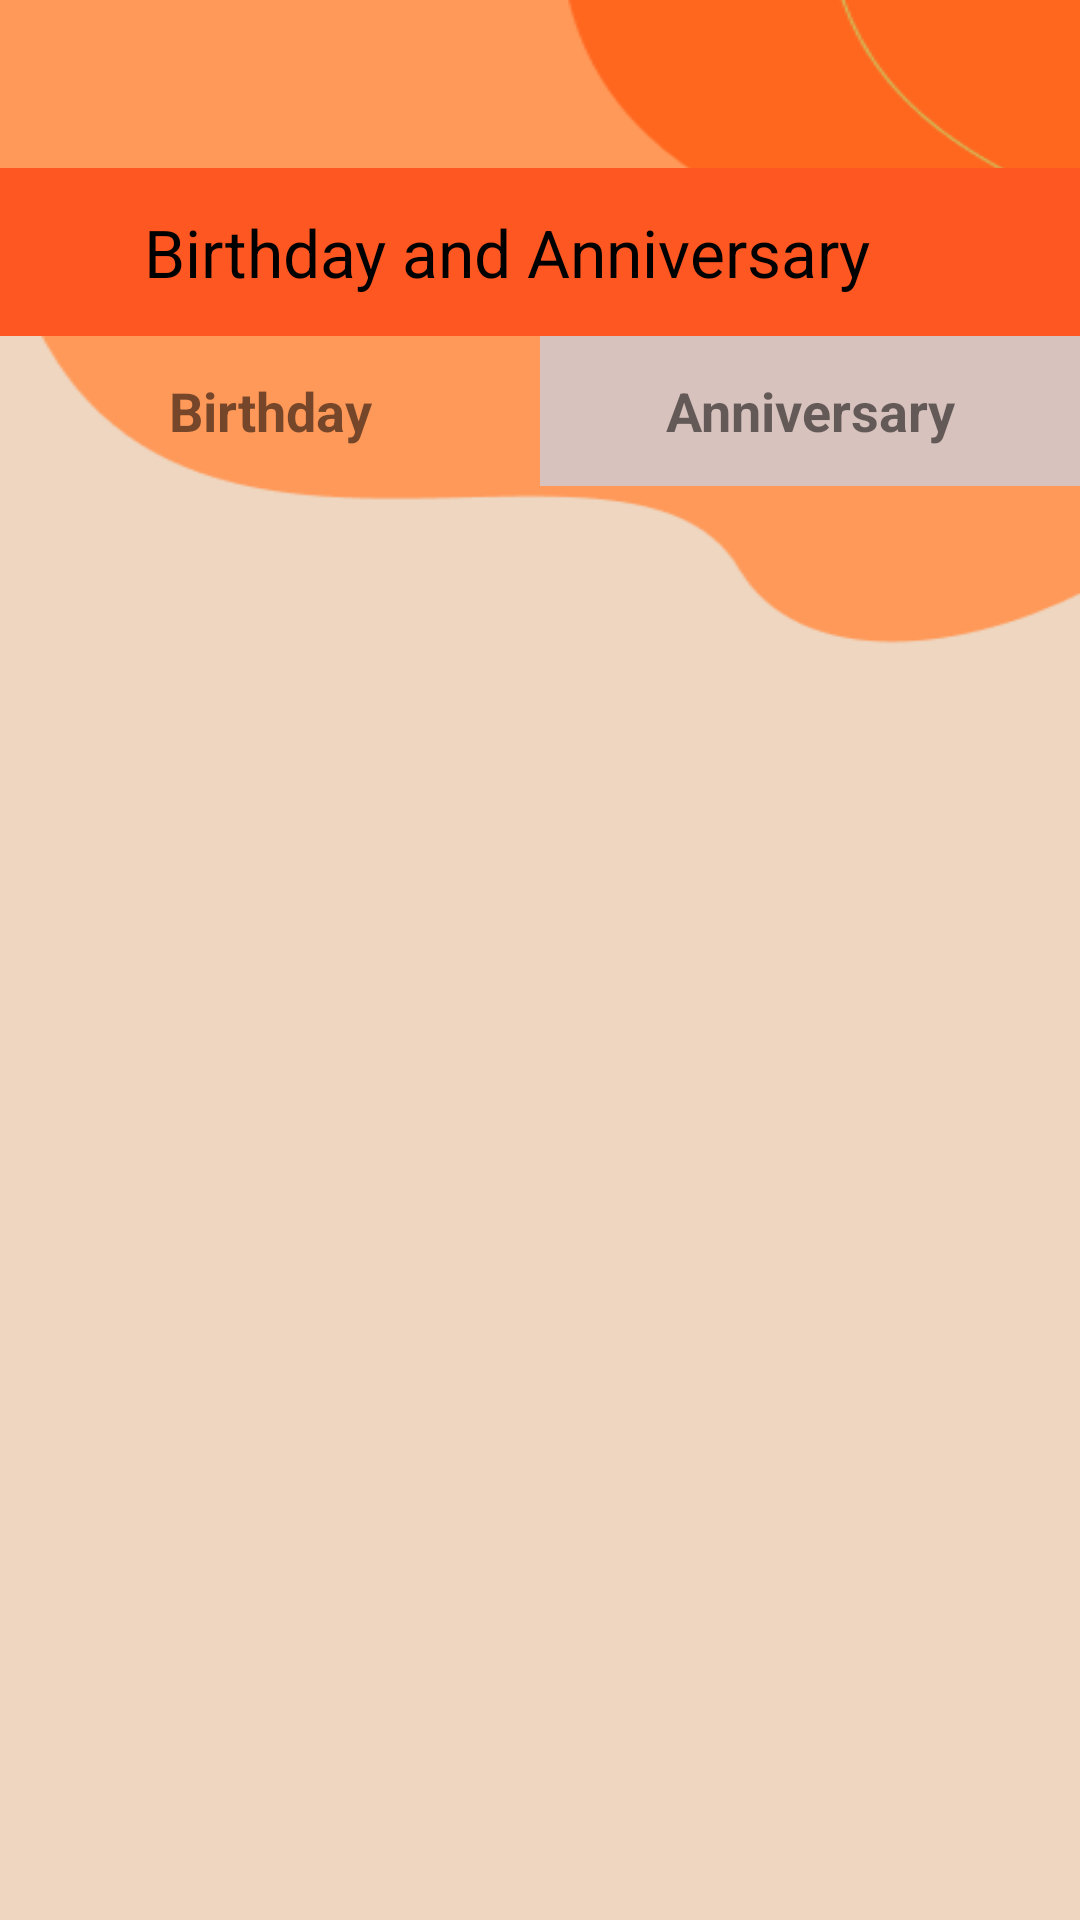

Android layout source for this screen:
<!-- AndroidManifest.xml: application theme Theme.ShramanSurya.FullScreen -->
<!-- res/layout/activity_birthday.xml -->
<?xml version="1.0" encoding="utf-8"?>
<LinearLayout xmlns:android="http://schemas.android.com/apk/res/android"
    xmlns:app="http://schemas.android.com/apk/res-auto"
    android:layout_width="match_parent"
    android:layout_height="match_parent"
    android:background="@drawable/main"
    android:orientation="vertical">

    <com.google.android.material.appbar.AppBarLayout
        android:layout_width="match_parent"
        android:layout_height="?attr/actionBarSize"
        android:layout_marginTop="?attr/actionBarSize">

        <androidx.appcompat.widget.Toolbar
            android:layout_width="match_parent"
            android:layout_height="match_parent">

            <ImageView
                android:id="@+id/birth_backButton"
                android:layout_width="wrap_content"
                android:layout_height="wrap_content"
                android:layout_alignParentStart="true"
                android:layout_alignParentTop="true"
                android:contentDescription="@string/back_button"
                android:padding="16dp"
                android:src="@drawable/baseline_arrow_back_24" />

            
            <TextView
                android:id="@+id/birth_title"
                android:layout_width="wrap_content"
                android:layout_height="wrap_content"
                android:layout_centerHorizontal="true"
                android:gravity="center"
                android:text="@string/birthdayAndAnniversary"
                android:textAppearance="?android:attr/textAppearanceLarge"
                android:textColor="#000000" />
        </androidx.appcompat.widget.Toolbar>

    </com.google.android.material.appbar.AppBarLayout>

    <LinearLayout
        android:layout_width="match_parent"
        android:layout_height="50dp"
        android:orientation="horizontal">
        <TextView
            android:clickable="true"
            android:layout_weight="1"
            android:textStyle="bold"
            android:textSize="18sp"
            android:gravity="center"
            android:background="?attr/selectableItemBackground"
            android:layout_width="match_parent"
            android:layout_height="match_parent"
            android:id="@+id/birth_tabText_birth"
            android:text="@string/birthday"/>

        <TextView

            android:id="@+id/birth_tabText_anni"
            android:layout_width="match_parent"
            android:layout_height="match_parent"
            android:layout_weight="1"
            android:background="@color/md_theme_dark_onSurfaceVariant"
            android:clickable="true"
            android:gravity="center"
            android:text="@string/anniversary"
            android:textSize="18sp"
            android:textStyle="bold" />

    </LinearLayout>

    <ListView
        android:id="@+id/birth_list_birth"
        android:layout_width="match_parent"
        android:layout_height="match_parent"/>
    <ListView
        android:visibility="gone"
        android:id="@+id/birth_list_anni"
        android:layout_width="match_parent"
        android:layout_height="match_parent"/>
</LinearLayout>
<!-- resources referenced by this layout -->
<resources>
  <color name="md_theme_dark_onSurfaceVariant">#D8C2BE</color>
  <string name="anniversary">Anniversary</string>
  <string name="back_button">Back Button</string>
  <string name="birthday">Birthday</string>
  <string name="birthdayAndAnniversary">Birthday and Anniversary</string>
  <color name="md_theme_light_primary">#FF5722</color>
  <color name="md_theme_light_onPrimary">#FFFFFF</color>
  <color name="md_theme_light_primaryContainer">#FFDAD4</color>
  <color name="md_theme_light_onPrimaryContainer">#3F0300</color>
  <color name="md_theme_light_secondary">#9E421D</color>
  <color name="md_theme_light_onSecondary">#FFFFFF</color>
  <color name="md_theme_light_secondaryContainer">#FFDBCF</color>
  <color name="md_theme_light_onSecondaryContainer">#380D00</color>
  <color name="md_theme_light_tertiary">#6F4DA0</color>
  <color name="md_theme_light_onTertiary">#FFFFFF</color>
  <color name="md_theme_light_tertiaryContainer">#EDDCFF</color>
  <color name="md_theme_light_onTertiaryContainer">#280056</color>
  <color name="md_theme_light_error">#BA1A1A</color>
  <color name="md_theme_light_errorContainer">#FFDAD6</color>
  <color name="md_theme_light_onError">#FFFFFF</color>
  <color name="md_theme_light_onErrorContainer">#410002</color>
  <color name="md_theme_light_background">#FFFBFF</color>
  <color name="md_theme_light_onBackground">#201A19</color>
  <color name="md_theme_light_surface">#FFFBFF</color>
  <color name="md_theme_light_onSurface">#201A19</color>
  <color name="md_theme_light_surfaceVariant">#F5DDD9</color>
  <color name="md_theme_light_onSurfaceVariant">#534340</color>
  <color name="md_theme_light_outline">#857370</color>
  <color name="md_theme_light_inverseOnSurface">#FBEEEB</color>
  <color name="md_theme_light_inverseSurface">#362F2D</color>
  <color name="md_theme_light_inversePrimary">#FFB4A6</color>
</resources>
